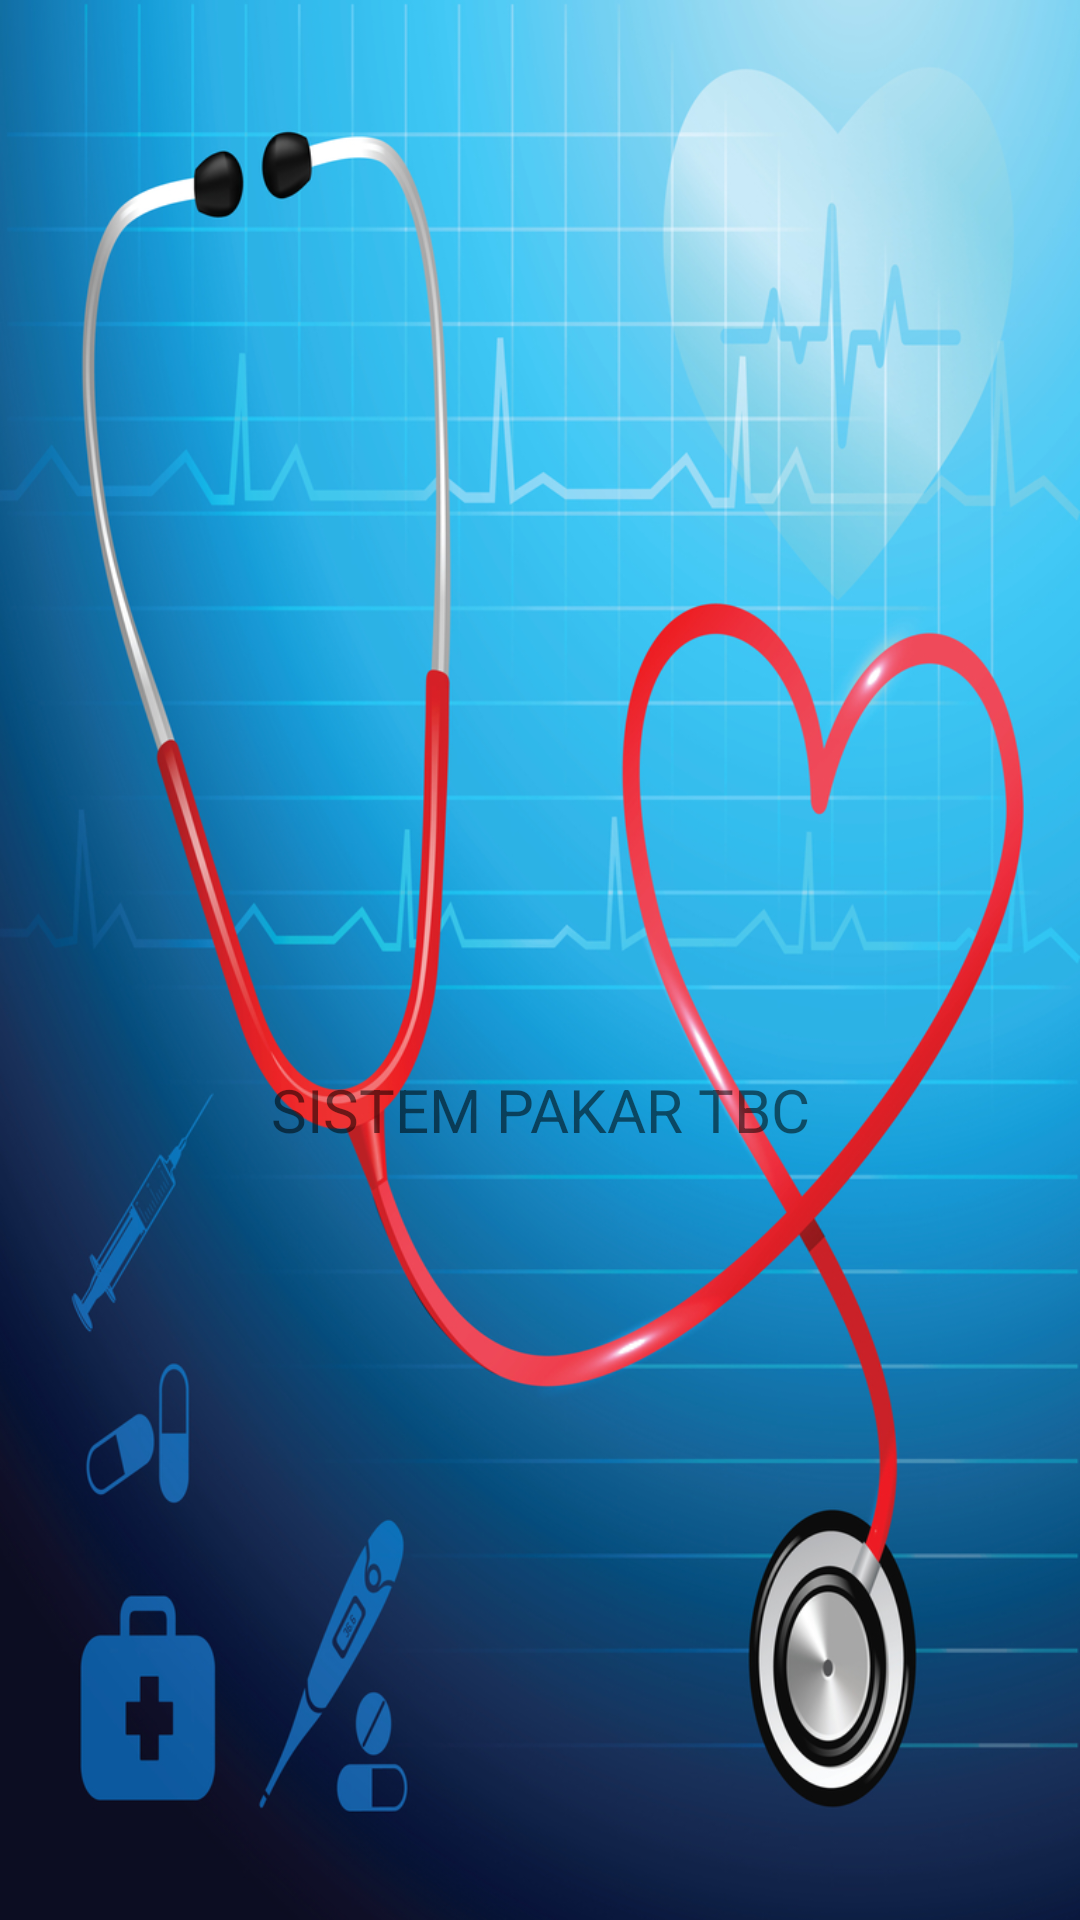

Produce the Android XML layout that renders to this screen, including the resource entries it uses.
<!-- AndroidManifest.xml: application theme noActionBar -->
<!-- res/layout/activity_screen.xml -->
<?xml version="1.0" encoding="utf-8"?>
<RelativeLayout xmlns:android="http://schemas.android.com/apk/res/android"
    xmlns:app="http://schemas.android.com/apk/res-auto"
    xmlns:tools="http://schemas.android.com/tools"
    android:layout_width="match_parent"
    android:layout_height="match_parent"
    android:background="@drawable/splash"
    tools:context=".Screen">
    <LinearLayout
        android:layout_width="match_parent"
        android:layout_height="wrap_content"
        android:gravity="center_horizontal"
        android:orientation="vertical"
        android:layout_centerInParent="true">
        <ImageView
            android:id="@+id/logo_splash_screen"
            android:layout_width="100dp"
            android:layout_height="100dp"
            android:src="@drawable/healthbook"/>
        <TextView
            android:id="@+id/tv_app"
            android:layout_width="match_parent"
            android:layout_height="wrap_content"
            android:textAlignment="center"
            android:textSize="20sp"
            android:text="@string/app_name"/>
    </LinearLayout>

</RelativeLayout>
<!-- resources referenced by this layout -->
<resources>
  <!-- drawable splash: jpg bitmap (drawable, 617711 bytes) -->
  <string name="app_name">SISTEM PAKAR TBC</string>
  <style name="noActionBar" parent="Theme.AppCompat.Light.NoActionBar">
          
          <item name="colorPrimary">@color/colorPrimary</item>
          <item name="colorPrimaryDark">@color/colorPrimaryDark</item>
          <item name="colorAccent">@color/colorAccent</item>
      </style>
  <color name="colorPrimary">#0508d2</color>
  <color name="colorPrimaryDark">#00574B</color>
  <color name="colorAccent">#1e0069</color>
</resources>
